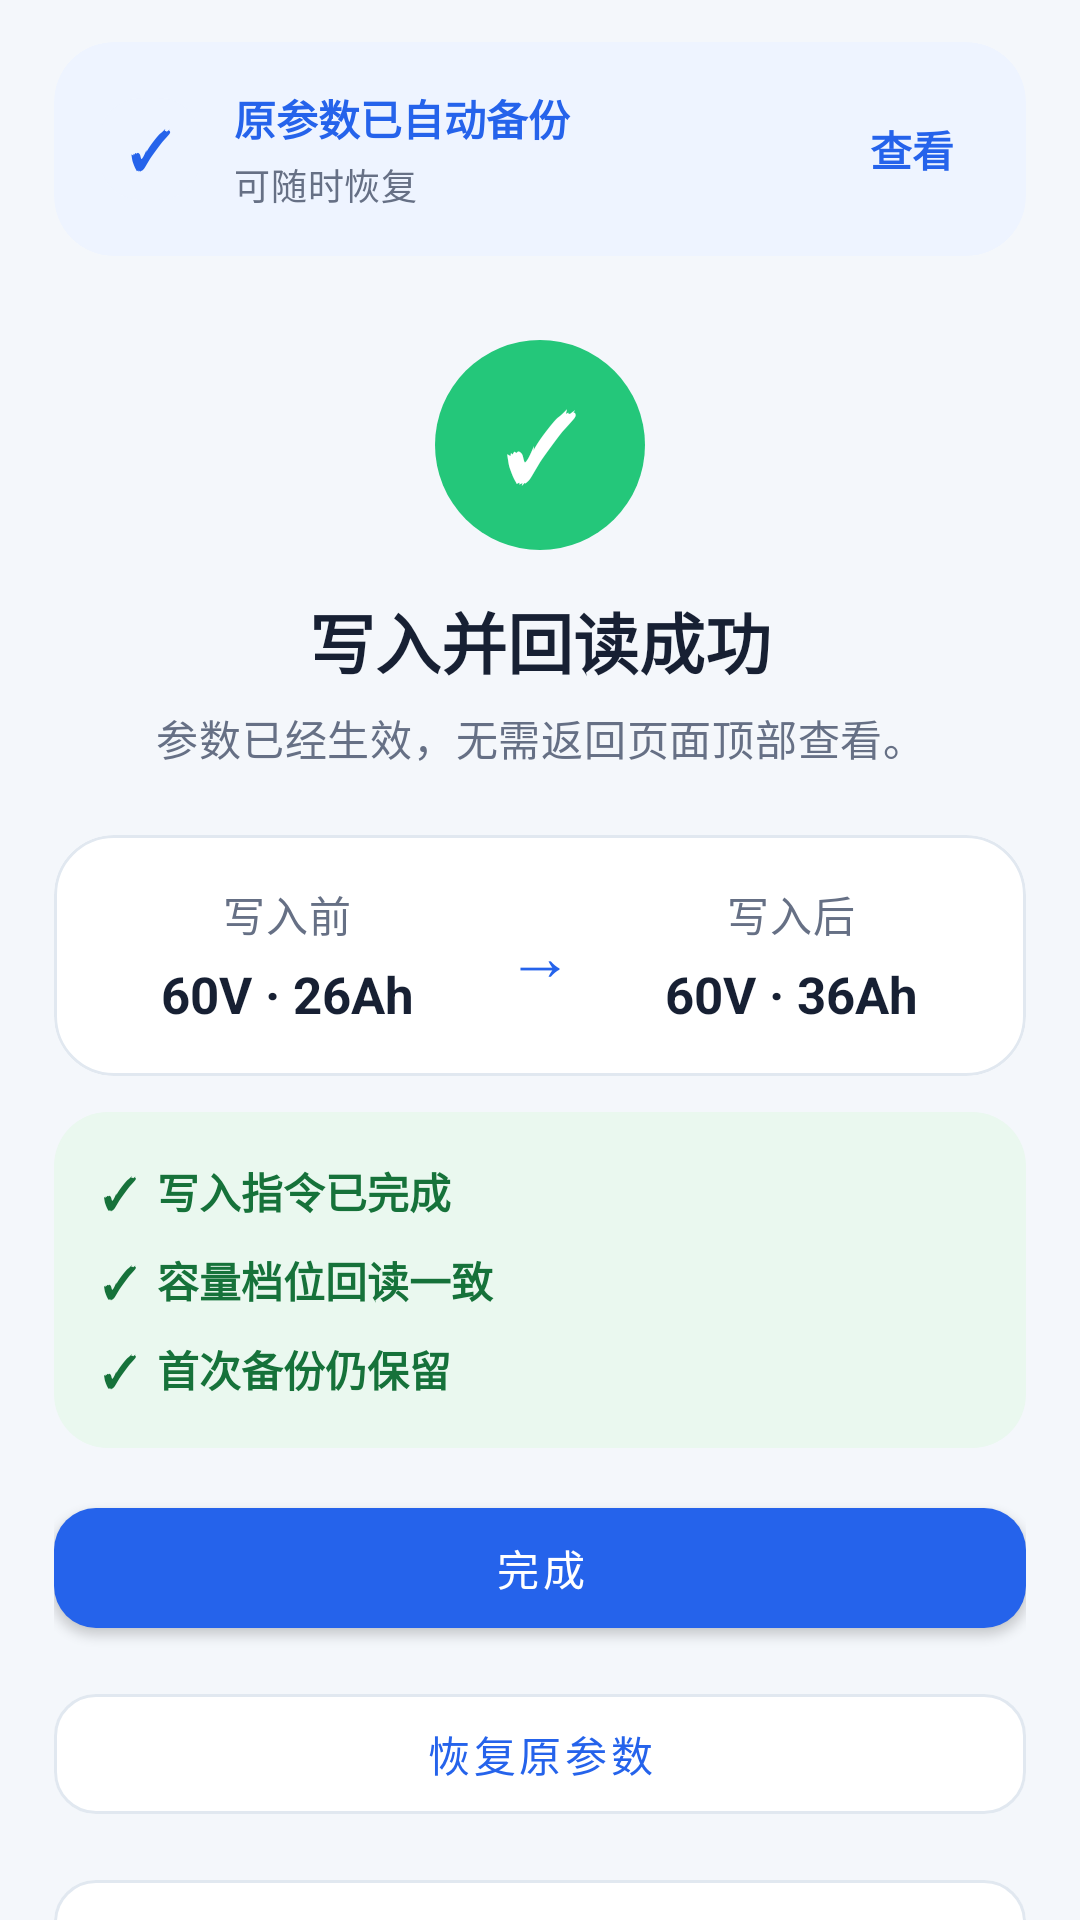

Layout XML and referenced resources for this Android screen:
<!-- AndroidManifest.xml: application theme Theme.BlackBox -->
<!-- res/layout/page_ninebot_write_complete.xml -->
<?xml version="1.0" encoding="utf-8"?>
<androidx.core.widget.NestedScrollView xmlns:android="http://schemas.android.com/apk/res/android"
    xmlns:app="http://schemas.android.com/apk/res-auto"
    android:id="@+id/write_complete_scroll"
    android:layout_width="match_parent"
    android:layout_height="match_parent"
    android:clipToPadding="false"
    android:fillViewport="true">

    <LinearLayout
        android:layout_width="match_parent"
        android:layout_height="wrap_content"
        android:orientation="vertical"
        android:paddingStart="@dimen/ninebot_page_padding"
        android:paddingTop="14dp"
        android:paddingEnd="@dimen/ninebot_page_padding"
        android:paddingBottom="28dp">

        <com.google.android.material.card.MaterialCardView
            style="@style/Widget.BlackBox.Ninebot.Card"
            android:layout_width="match_parent"
            android:layout_height="wrap_content"
            app:cardBackgroundColor="@color/ninebot_surface_soft"
            app:strokeWidth="0dp">

            <LinearLayout
                android:layout_width="match_parent"
                android:layout_height="wrap_content"
                android:gravity="center_vertical"
                android:orientation="horizontal"
                android:padding="15dp">

                <TextView
                    android:layout_width="34dp"
                    android:layout_height="34dp"
                    android:background="@drawable/bg_ninebot_info"
                    android:gravity="center"
                    android:text="✓"
                    android:textColor="@color/ninebot_blue"
                    android:textSize="17sp"
                    android:textStyle="bold" />

                <LinearLayout
                    android:layout_width="0dp"
                    android:layout_height="wrap_content"
                    android:layout_marginStart="11dp"
                    android:layout_weight="1"
                    android:orientation="vertical">

                    <TextView
                        android:layout_width="match_parent"
                        android:layout_height="wrap_content"
                        android:text="原参数已自动备份"
                        android:textColor="@color/ninebot_blue"
                        android:textStyle="bold" />

                    <TextView
                        android:id="@+id/write_complete_backup_summary"
                        android:layout_width="match_parent"
                        android:layout_height="wrap_content"
                        android:layout_marginTop="3dp"
                        android:text="可随时恢复"
                        android:textAppearance="@style/TextAppearance.BlackBox.Ninebot.Muted"
                        android:textSize="12sp" />
                </LinearLayout>

                <TextView
                    android:id="@+id/write_complete_backup_view"
                    android:layout_width="wrap_content"
                    android:layout_height="wrap_content"
                    android:background="?attr/selectableItemBackgroundBorderless"
                    android:clickable="true"
                    android:focusable="true"
                    android:padding="9dp"
                    android:text="查看"
                    android:textColor="@color/ninebot_blue"
                    android:textStyle="bold" />
            </LinearLayout>
        </com.google.android.material.card.MaterialCardView>

        <TextView
            android:layout_width="70dp"
            android:layout_height="70dp"
            android:layout_gravity="center_horizontal"
            android:layout_marginTop="28dp"
            android:background="@drawable/bg_ninebot_success_circle"
            android:gravity="center"
            android:text="✓"
            android:textColor="@color/ninebot_on_blue"
            android:textSize="30sp"
            android:textStyle="bold" />

        <TextView
            android:id="@+id/write_complete_title"
            android:layout_width="match_parent"
            android:layout_height="wrap_content"
            android:layout_marginTop="14dp"
            android:gravity="center"
            android:text="写入并回读成功"
            android:textColor="@color/ninebot_text"
            android:textSize="22sp"
            android:textStyle="bold" />

        <TextView
            android:id="@+id/write_complete_subtitle"
            android:layout_width="match_parent"
            android:layout_height="wrap_content"
            android:layout_marginTop="6dp"
            android:gravity="center"
            android:text="参数已经生效，无需返回页面顶部查看。"
            android:textAppearance="@style/TextAppearance.BlackBox.Ninebot.Muted" />

        <com.google.android.material.card.MaterialCardView
            style="@style/Widget.BlackBox.Ninebot.Card"
            android:layout_width="match_parent"
            android:layout_height="wrap_content"
            android:layout_marginTop="22dp">

            <LinearLayout
                android:layout_width="match_parent"
                android:layout_height="wrap_content"
                android:gravity="center_vertical"
                android:orientation="horizontal"
                android:padding="16dp">

                <LinearLayout
                    android:layout_width="0dp"
                    android:layout_height="wrap_content"
                    android:layout_weight="1"
                    android:gravity="center"
                    android:orientation="vertical">

                    <TextView
                        android:layout_width="wrap_content"
                        android:layout_height="wrap_content"
                        android:text="写入前"
                        android:textAppearance="@style/TextAppearance.BlackBox.Ninebot.Muted" />

                    <TextView
                        android:id="@+id/write_complete_before"
                        android:layout_width="wrap_content"
                        android:layout_height="wrap_content"
                        android:layout_marginTop="5dp"
                        android:text="60V · 26Ah"
                        android:textColor="@color/ninebot_text"
                        android:textSize="17sp"
                        android:textStyle="bold" />
                </LinearLayout>

                <TextView
                    android:layout_width="44dp"
                    android:layout_height="44dp"
                    android:gravity="center"
                    android:text="→"
                    android:textColor="@color/ninebot_blue"
                    android:textSize="22sp" />

                <LinearLayout
                    android:layout_width="0dp"
                    android:layout_height="wrap_content"
                    android:layout_weight="1"
                    android:gravity="center"
                    android:orientation="vertical">

                    <TextView
                        android:layout_width="wrap_content"
                        android:layout_height="wrap_content"
                        android:text="写入后"
                        android:textAppearance="@style/TextAppearance.BlackBox.Ninebot.Muted" />

                    <TextView
                        android:id="@+id/write_complete_after"
                        android:layout_width="wrap_content"
                        android:layout_height="wrap_content"
                        android:layout_marginTop="5dp"
                        android:text="60V · 36Ah"
                        android:textColor="@color/ninebot_text"
                        android:textSize="17sp"
                        android:textStyle="bold" />
                </LinearLayout>
            </LinearLayout>
        </com.google.android.material.card.MaterialCardView>

        <LinearLayout
            android:layout_width="match_parent"
            android:layout_height="wrap_content"
            android:layout_marginTop="12dp"
            android:background="@drawable/bg_ninebot_good_badge"
            android:orientation="vertical"
            android:padding="16dp">

            <TextView
                android:id="@+id/write_complete_check_command"
                android:layout_width="match_parent"
                android:layout_height="wrap_content"
                android:text="✓  写入指令已完成"
                android:textColor="@color/ninebot_good"
                android:textStyle="bold" />

            <TextView
                android:id="@+id/write_complete_check_readback"
                android:layout_width="match_parent"
                android:layout_height="wrap_content"
                android:layout_marginTop="9dp"
                android:text="✓  容量档位回读一致"
                android:textColor="@color/ninebot_good"
                android:textStyle="bold" />

            <TextView
                android:layout_width="match_parent"
                android:layout_height="wrap_content"
                android:layout_marginTop="9dp"
                android:text="✓  首次备份仍保留"
                android:textColor="@color/ninebot_good"
                android:textStyle="bold" />
        </LinearLayout>

        <com.google.android.material.button.MaterialButton
            android:id="@+id/write_complete_done_button"
            style="@style/Widget.BlackBox.Ninebot.Button.Primary"
            android:layout_width="match_parent"
            android:layout_height="wrap_content"
            android:layout_marginTop="14dp"
            android:text="完成" />

        <com.google.android.material.button.MaterialButton
            android:id="@+id/write_complete_restore_button"
            style="@style/Widget.BlackBox.Ninebot.Button.Secondary"
            android:layout_width="match_parent"
            android:layout_height="wrap_content"
            android:layout_marginTop="10dp"
            android:text="恢复原参数" />

        <com.google.android.material.button.MaterialButton
            android:id="@+id/write_complete_export_diagnostic_button"
            style="@style/Widget.BlackBox.Ninebot.Button.Secondary"
            android:layout_width="match_parent"
            android:layout_height="wrap_content"
            android:layout_marginTop="10dp"
            android:text="导出本次诊断数据" />
    </LinearLayout>
</androidx.core.widget.NestedScrollView>
<!-- resources referenced by this layout -->
<resources>
  <color name="ninebot_blue">#2563EB</color>
  <color name="ninebot_good">#16723A</color>
  <color name="ninebot_on_blue">#FFFFFFFF</color>
  <color name="ninebot_surface_soft">#EEF4FF</color>
  <color name="ninebot_text">#172033</color>
  <dimen name="ninebot_page_padding">18dp</dimen>
  <!-- drawable bg_ninebot_good_badge (drawable) -->
  <?xml version="1.0" encoding="utf-8"?>
  <shape xmlns:android="http://schemas.android.com/apk/res/android" android:shape="rectangle">
      <solid android:color="@color/ninebot_good_soft" />
      <corners android:radius="18dp" />
  </shape>
  <!-- drawable bg_ninebot_info (drawable) -->
  <?xml version="1.0" encoding="utf-8"?>
  <shape xmlns:android="http://schemas.android.com/apk/res/android" android:shape="rectangle">
      <solid android:color="@color/ninebot_surface_soft" />
      <corners android:radius="14dp" />
  </shape>
  <!-- drawable bg_ninebot_success_circle (drawable) -->
  <?xml version="1.0" encoding="utf-8"?>
  <shape xmlns:android="http://schemas.android.com/apk/res/android"
      android:shape="oval">
      <solid android:color="#24C77A" />
  </shape>
  <style name="TextAppearance.BlackBox.Ninebot.Muted" parent="TextAppearance.MaterialComponents.Body2">
          <item name="android:textColor">@color/ninebot_muted</item>
      </style>
  <style name="Widget.BlackBox.Ninebot.Button.Primary" parent="Widget.MaterialComponents.Button">
          <item name="android:minHeight">@dimen/ninebot_control_height</item>
          <item name="android:textAllCaps">false</item>
          <item name="android:textColor">@color/ninebot_on_blue</item>
          <item name="backgroundTint">@color/ninebot_blue</item>
          <item name="cornerRadius">@dimen/ninebot_control_radius</item>
      </style>
  <style name="Widget.BlackBox.Ninebot.Button.Secondary" parent="Widget.MaterialComponents.Button.OutlinedButton">
          <item name="android:minHeight">@dimen/ninebot_control_height</item>
          <item name="android:textAllCaps">false</item>
          <item name="android:textColor">@color/ninebot_blue</item>
          <item name="backgroundTint">@color/ninebot_surface</item>
          <item name="cornerRadius">@dimen/ninebot_control_radius</item>
          <item name="strokeColor">@color/ninebot_line</item>
      </style>
  <style name="Widget.BlackBox.Ninebot.Card" parent="Widget.MaterialComponents.CardView">
          <item name="cardBackgroundColor">@color/ninebot_surface</item>
          <item name="cardCornerRadius">@dimen/ninebot_card_radius</item>
          <item name="cardElevation">0dp</item>
          <item name="strokeColor">@color/ninebot_line</item>
          <item name="strokeWidth">1dp</item>
      </style>
  <color name="ninebot_good_soft">#EAF8EF</color>
  <color name="ninebot_muted">#667085</color>
  <dimen name="ninebot_control_height">52dp</dimen>
  <dimen name="ninebot_control_radius">14dp</dimen>
  <color name="ninebot_surface">#FFFFFFFF</color>
  <color name="ninebot_line">#E1E8F0</color>
  <dimen name="ninebot_card_radius">20dp</dimen>
  <color name="primary">#1F2937</color>
  <color name="primary_dark">#111827</color>
  <color name="white">#FFFFFFFF</color>
  <color name="primary_light">#4B5563</color>
  <color name="background">#F4F7FB</color>
  <color name="surface">#FFFFFFFF</color>
  <color name="on_surface">#0F172A</color>
</resources>
